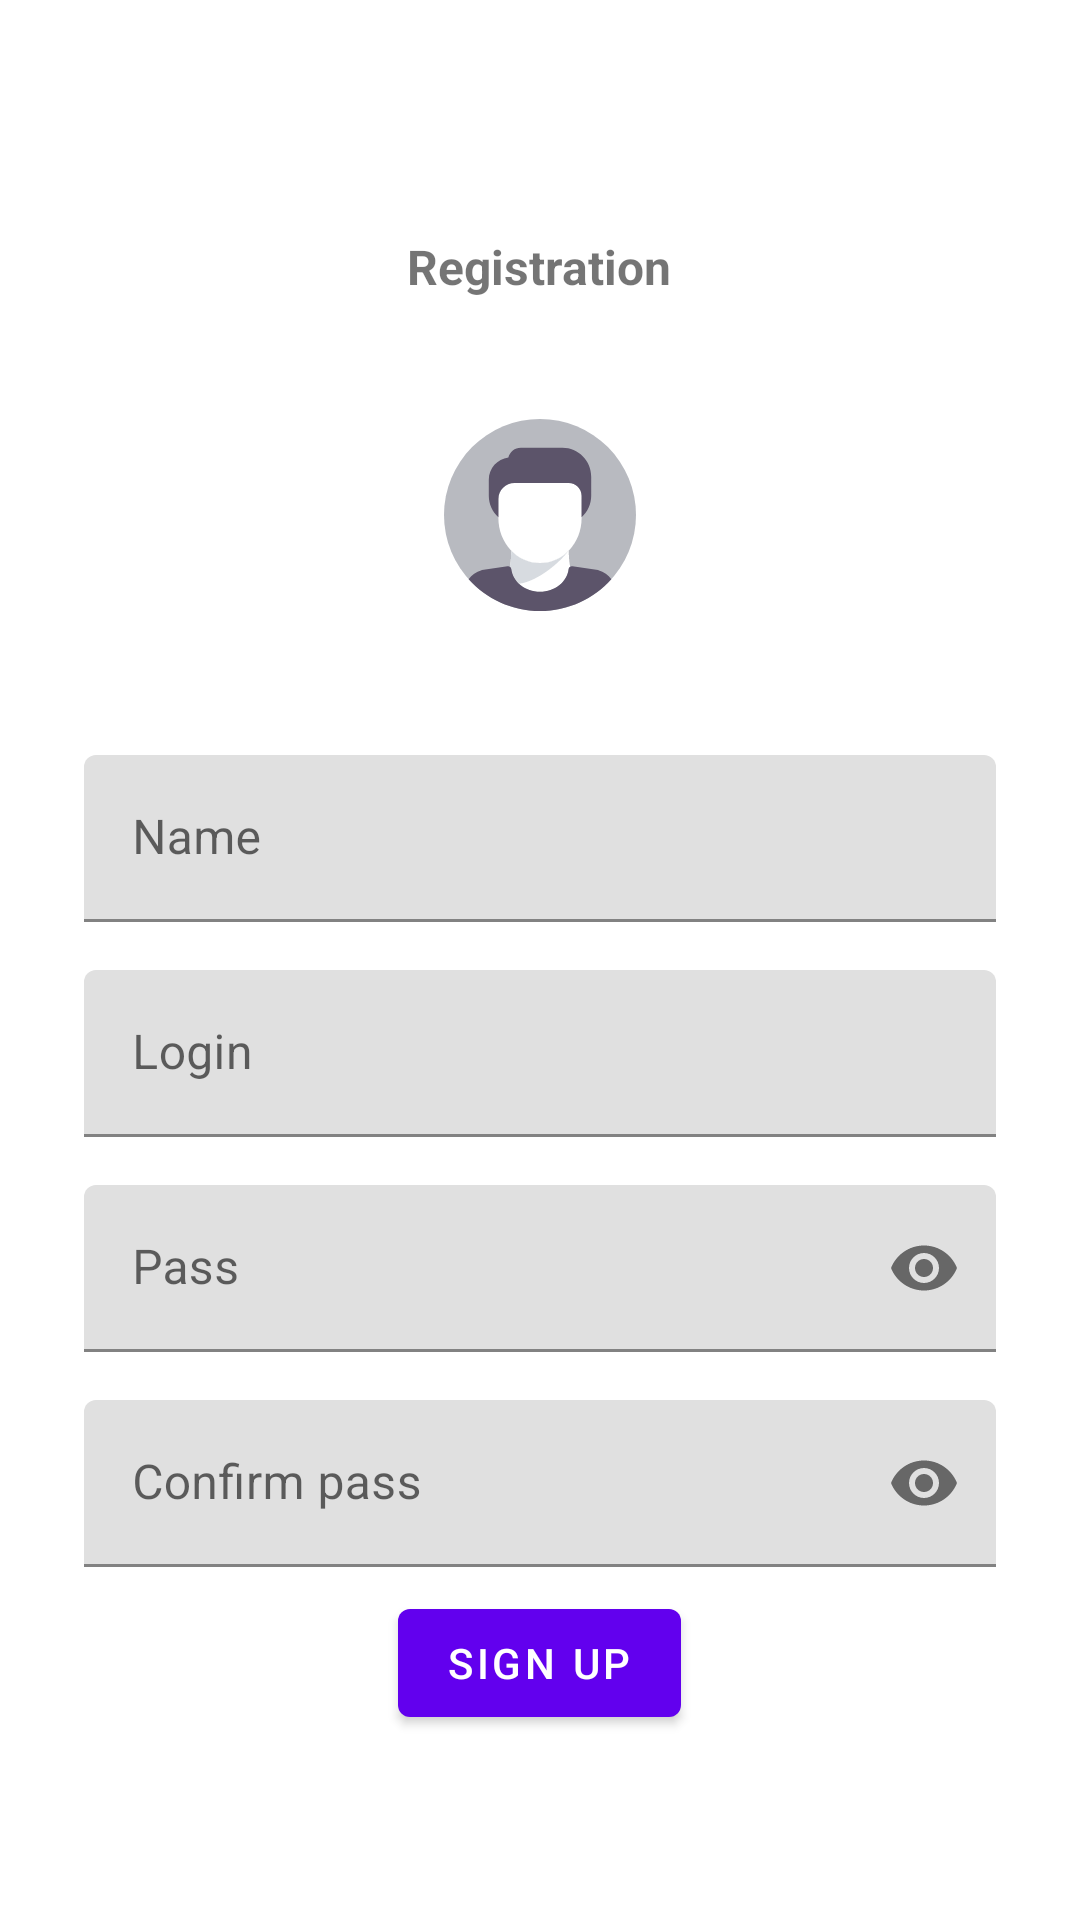

Here is an Android app screen rendered from its layout file. Give the layout XML and the strings, colors and styles it references.
<!-- AndroidManifest.xml: application theme AppTheme -->
<!-- res/layout/fragment_registration.xml -->
<?xml version="1.0" encoding="utf-8"?>
<androidx.constraintlayout.widget.ConstraintLayout xmlns:android="http://schemas.android.com/apk/res/android"
    xmlns:app="http://schemas.android.com/apk/res-auto"
    xmlns:tools="http://schemas.android.com/tools"
    android:layout_width="match_parent"
    android:layout_height="match_parent"
    tools:context=".activity.RegistrationFragment">

    <androidx.appcompat.widget.LinearLayoutCompat
        android:layout_width="wrap_content"
        android:layout_height="wrap_content"
        android:gravity="center"
        android:orientation="vertical"
        app:layout_constraintBottom_toBottomOf="parent"
        app:layout_constraintEnd_toEndOf="parent"
        app:layout_constraintStart_toStartOf="parent"
        app:layout_constraintTop_toTopOf="parent">

        <TextView
            android:id="@+id/dialog_text"
            android:layout_width="wrap_content"
            android:layout_height="wrap_content"
            android:layout_margin="@dimen/common_spacing"
            android:gravity="center"
            android:text="@string/registration"
            android:textSize="16sp"
            android:textStyle="bold" />

        <FrameLayout
            android:id="@+id/avatar_container"
            android:layout_width="wrap_content"
            android:layout_height="@dimen/space32x">

            <ImageView
                android:id="@+id/avatar"
                android:layout_width="@dimen/space16x"
                android:layout_height="@dimen/space16x"
                android:layout_margin="@dimen/space6x"
                android:src="@drawable/ic_empty_avatar" />

            <ImageView
                android:id="@+id/pick_photo"
                android:layout_width="wrap_content"
                android:layout_height="wrap_content"
                android:layout_gravity="center|bottom"
                android:layout_margin="@dimen/space3x"
                android:src="@drawable/ic_photo_24dp" />

            <ImageView
                android:id="@+id/take_photo"
                android:layout_width="wrap_content"
                android:layout_height="wrap_content"
                android:layout_gravity="start|bottom"
                android:layout_margin="@dimen/space3x"
                android:src="@drawable/ic_camera_24dp" />

            <ImageView
                android:id="@+id/remove_photo"
                android:layout_width="wrap_content"
                android:layout_height="wrap_content"
                android:layout_gravity="end|bottom"
                android:layout_margin="@dimen/space3x"
                android:src="@drawable/ic_delete_24dp" />
        </FrameLayout>


        <com.google.android.material.textfield.TextInputLayout
            android:layout_width="@dimen/space80x"
            android:layout_height="wrap_content"
            android:hint="@string/name">

            <com.google.android.material.textfield.TextInputEditText
                android:id="@+id/name"
                android:layout_width="match_parent"
                android:layout_height="wrap_content"
                android:layout_margin="@dimen/space2x" />
        </com.google.android.material.textfield.TextInputLayout>

        <com.google.android.material.textfield.TextInputLayout
            android:layout_width="@dimen/space80x"
            android:layout_height="wrap_content"
            android:hint="@string/login">

            <com.google.android.material.textfield.TextInputEditText
                android:id="@+id/login"
                android:layout_width="match_parent"
                android:layout_height="wrap_content"
                android:layout_margin="@dimen/space2x" />
        </com.google.android.material.textfield.TextInputLayout>

        <com.google.android.material.textfield.TextInputLayout
            android:layout_width="@dimen/space80x"
            android:layout_height="wrap_content"
            android:hint="@string/pass"
            app:endIconMode="password_toggle">

            <com.google.android.material.textfield.TextInputEditText
                android:id="@+id/password"
                android:layout_width="match_parent"
                android:layout_height="wrap_content"
                android:layout_margin="@dimen/space2x"
                android:inputType="textPassword" />
        </com.google.android.material.textfield.TextInputLayout>

        <com.google.android.material.textfield.TextInputLayout
            android:layout_width="@dimen/space80x"
            android:layout_height="wrap_content"
            android:hint="@string/confirm_pass"
            app:endIconMode="password_toggle">

            <com.google.android.material.textfield.TextInputEditText
                android:id="@+id/confirm_password"
                android:layout_width="match_parent"
                android:layout_height="wrap_content"
                android:layout_margin="@dimen/space2x"
                android:inputType="textPassword"/>
        </com.google.android.material.textfield.TextInputLayout>

        <com.google.android.material.button.MaterialButton
            android:id="@+id/bt_sign_up"
            android:layout_width="wrap_content"
            android:layout_height="wrap_content"
            android:text="@string/sign_up" />

    </androidx.appcompat.widget.LinearLayoutCompat>
</androidx.constraintlayout.widget.ConstraintLayout>
<!-- resources referenced by this layout -->
<resources>
  <dimen name="common_spacing">16dp</dimen>
  <dimen name="space16x">64dp</dimen>
  <dimen name="space2x">8dp</dimen>
  <dimen name="space32x">128dp</dimen>
  <dimen name="space3x">12dp</dimen>
  <dimen name="space6x">24dp</dimen>
  <dimen name="space80x">320dp</dimen>
  <!-- drawable ic_empty_avatar: vector/xml drawable (drawable, 2199 chars, omitted) -->
  <string name="confirm_pass">Confirm pass</string>
  <string name="login">Login</string>
  <string name="name">Name</string>
  <string name="pass">Pass</string>
  <string name="registration">Registration</string>
  <string name="sign_up">Sign Up</string>
  <style name="AppTheme" parent="Theme.MaterialComponents.DayNight.DarkActionBar">
          
          <item name="colorPrimary">@color/colorPrimary</item>
          <item name="colorPrimaryDark">@color/colorPrimaryDark</item>
          <item name="colorAccent">@color/colorAccent</item>
      </style>
  <color name="colorPrimary">#6200EE</color>
  <color name="colorPrimaryDark">#3700B3</color>
  <color name="colorAccent">#03DAC5</color>
</resources>
